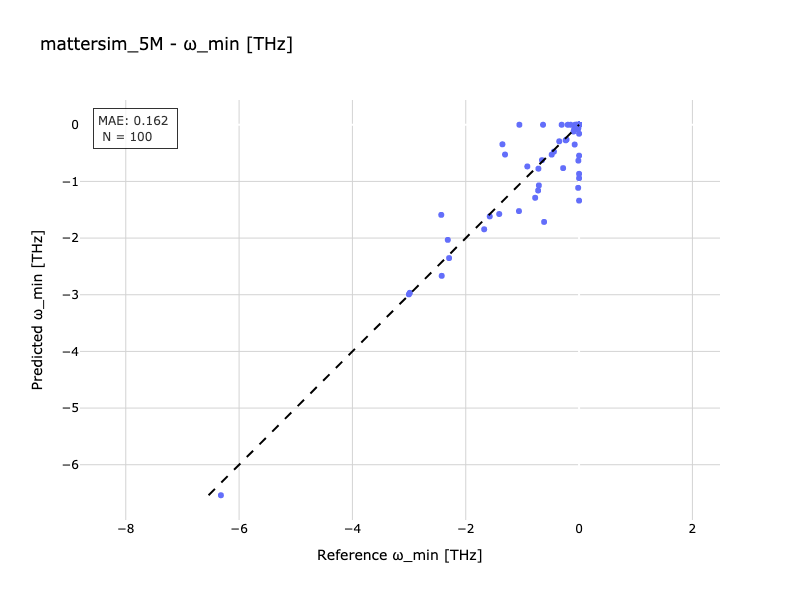

The file beside this chart, header and first rows:
Reference, Predicted
3.368646974854801e-08, -3.1821426331668444e-08
-1.4445049592545186e-07, -0.9422
-1.577, -1.617
-0.09662, -0.1196
-2.317, -2.032
-0.08519, -0.075
-0.02162, -0.08101
-3.273703587782811e-07, -1.6955521113839752e-07
-1.201897763534845e-07, -1.9256322029970821e-07
-0.7175, -0.7751
-0.07197, -8.20368655020395e-08
-1.4171520708119775e-07, -9.532537450480402e-08
-0.04431, -1.5217012579815763e-07
-1.307, -0.5256
-3.003, -2.993
1.4246660477371425e-07, -1.4621110774733047e-07
1.8117551866960644e-07, -1.2845492650821012e-07
-1.053, -2.376607932662998e-07
7.119243860847033e-08, -1.1670459802925225e-07
-0.01731, -0.02889
4.38688276562977e-08, -1.4919523377585037e-07
-2.9049169739359145e-07, -2.1099364787625583e-07
-3.177489284939067e-07, -2.3564275745895687e-07
-0.2, -1.7146771911400507e-07
-2.67731539522835e-07, 1.5866926277736024e-08
-0.3498, -0.2924
-0.04039, -1.0720892091334537e-07
-1.1356045092713464e-07, -9.372698014298056e-08
-1.217929355945503e-07, -3.3487151670306527e-07
-3.598538267430557e-07, -8.720859580152974e-08
-0.01194, -3.1765325246307014e-07
-1.0284200512766616e-07, -5.089526895633113e-08
-7.550993996081101e-08, 5.951170700236774e-08
-0.2812, -0.7651
-1.7742568241313463e-07, -8.029861158453968e-08
-9.175277879826697e-08, 2.2773662325889568e-08
-1.5116843920453413e-07, -1.520771159048951e-07
-1.409, -1.575
-6.321, -6.539
-0.01145, -0.05666
-1.8782950550233682e-07, -2.076468314875986e-07
-1.0989782467644483e-07, -3.369451544913283e-07
-0.6363, 4.7363361050248236e-08
-6.80403278255191e-08, -1.339
-0.02643, -0.03165
-0.6173, -1.715
-1.0438794330822262e-07, -9.990914447363969e-08
-0.7096, -1.071
-0.9138, -0.7362
-5.749558724249836e-07, -3.7512455595238637e-07
-7.94068921313975e-08, -6.30769894791042e-08
3.246453594636479e-08, -1.061848331409633e-07
-0.4828, -0.5271
-0.6549, -0.6252
-0.7224, -1.16
-0.07761, -0.3492
-8.569117262478046e-08, -1.5248191018066622e-07
-1.5118014574830464e-07, -3.3424524000716665e-07
-2.3283971283268302e-07, -1.602708898328374e-07
-1.061, -1.524
... 40 more rows
